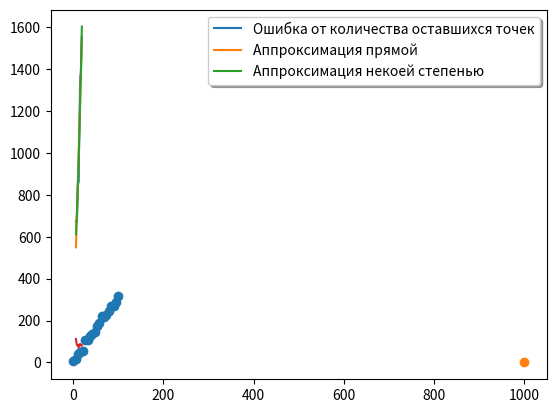

Python code for this plot:
import numpy as np
from matplotlib import pyplot as plt
from scipy.optimize import curve_fit

# Generate points on a line:
xs = np.linspace(0, 100, 20)
noise = np.random.normal(0, 10, 20)
ys = xs * 3 + 10 + noise

plt.scatter(xs, ys)
plt.show()

def line(_x, _k, b):
    return _x * _k + b

def x_n(_x, n, k, b):
    return k * _x ** n + b

def get_error(xxs, yys, k, b):
    res = 0
    for i, (x, y) in enumerate(zip(xxs, yys)):
        res += (y - (k * x + b)) ** 2
    return res

errs = []
point_numbers = []

for dropping_number in range(1, 15):
    (this_k, this_b), info = curve_fit(line, xs[:-dropping_number], ys[:-dropping_number])
    this_err = get_error(xs[:-dropping_number], ys[:-dropping_number], this_k, this_b)

    # print(this_k, this_b)
    # print(this_err / (len(xs) - dropping_number))
    errs.append(this_err)
    point_numbers.append(len(xs) - dropping_number)
    # print("_________")

errs = np.array(errs)
point_numbers = np.array(point_numbers)

(res_k, res_b), info = curve_fit(line, point_numbers, errs)
(n, k, b), info = curve_fit(x_n, point_numbers, errs)

print(n, k, b)

plt.plot(point_numbers, errs, label = "Ошибка от количества оставшихся точек")
plt.plot(point_numbers, line(point_numbers, res_k, res_b), label = "Аппроксимация прямой")
plt.plot(point_numbers, x_n(point_numbers, n, k, b), label = "Аппроксимация некоей степенью")
plt.legend(shadow = True)
plt.show()


plt.plot(point_numbers, errs / point_numbers)
plt.scatter([1000], [0])
plt.show()
